Labelled photos from "processed_dataset", an image-classification folder in diogoazevedo04/ERCP_Image_Classifier. The possible labels are: biliary leaks, lithiasis, normal, stricture.

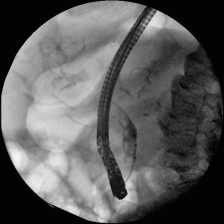
Label: lithiasis

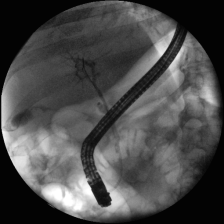
Label: normal

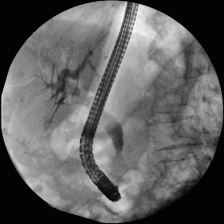
Label: lithiasis

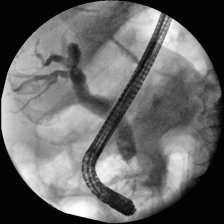
Label: stricture

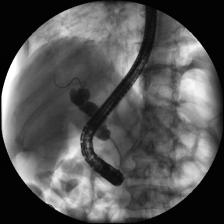
Label: stricture

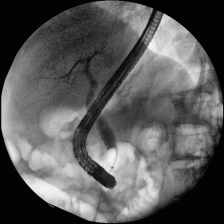
Label: normal
